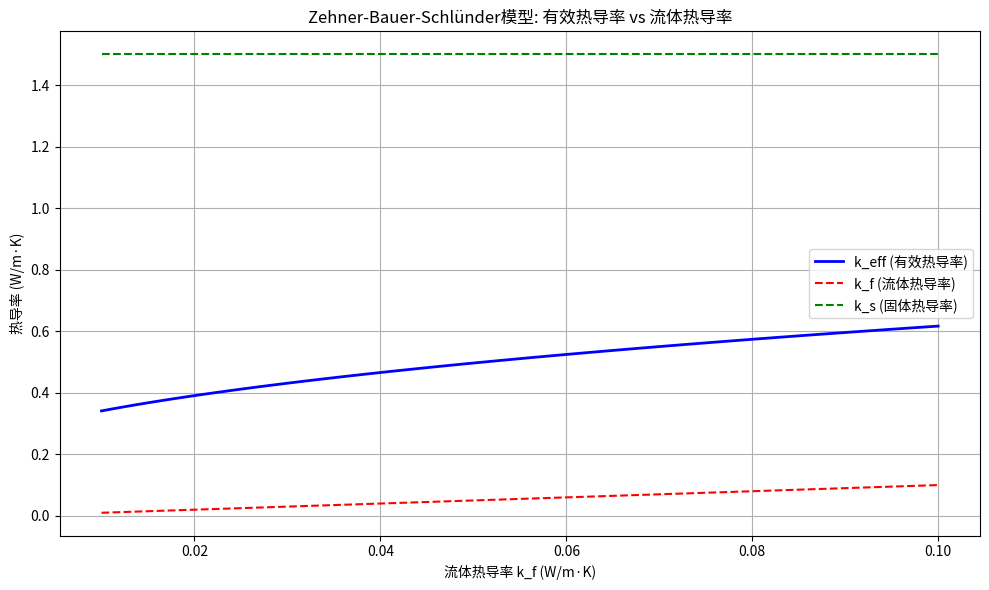

Recreate this plot in Python.
import numpy as np
import matplotlib.pyplot as plt


def calculate_zbs_effective_thermal_conductivity(
    k_f,  # 流体的热导率
    k_s,  # 固体的热导率
    epsilon,  # 床层孔隙率
    d_p,  # 颗粒直径
    T,  # 温度 (K)
    P,  # 压力 (Pa)
    M_g,  # 气体摩尔质量 (kg/mol)
    C_p,  # 气体比热容 (J/(kg·K))
    sigma=5.67e-8,  # Stefan-Boltzmann常数 (W/(m^2·K^4))
    epsilon_r=0.8,  # 辐射发射率
    phi=0.0077,  # 形状因子
):
    """
    计算Zehner, Bauer和Schlünder模型(ZBS)的有效传热系数

    参数:
    -----
    k_f : 流体的热导率 (W/(m·K))
    k_s : 固体的热导率 (W/(m·K))
    epsilon : 床层孔隙率
    d_p : 颗粒直径 (m)
    T : 温度 (K)
    P : 压力 (Pa)
    M_g : 气体摩尔质量 (kg/mol)
    C_p : 气体比热容 (J/(kg·K))
    sigma : Stefan-Boltzmann常数 (W/(m^2·K^4))
    epsilon_r : 辐射发射率
    phi : 形状因子

    返回:
    -----
    k_eff : 有效热导率 (W/(m·K))
    """
    # 计算固体与流体热导率的比值
    k_s_f = k_s / k_f

    # 变形参数B (deformation parameter)
    # 根据公式中提到的Zehner and Schlünder (1970)
    B = 1.25 * ((1 - epsilon) / epsilon) ** (10 / 9)

    # 辐射参数 (eq. 62)
    k_r = (4 * sigma * T**3 * d_p) / (2 / epsilon_r - 1) / k_f

    # Knudsen参数 (eq. 63)
    # 计算气体分子的修正自由程 (eq. 64)
    R = 8.314  # 气体常数 (J/(mol·K))
    a_T = 1  # 热适应系数，通常取1.0
    l = (
        2
        * (2 - a_T)
        / a_T
        * np.sqrt(2 * np.pi * R * T / M_g)
        * k_f
        / (P * (2 * C_p - R / M_g))
    )

    # 气体导热相关的Knudsen参数 (eq. 63)
    k_G = 1 / (1 + l / d_p)

    # 计算N参数 (eq. 61)
    N = 1 / k_G * (1 + (k_r - B * k_G) / k_s_f) - B * (1 / k_G - 1) * (1 + k_r / k_s_f)

    # 计算k_c参数 (eq. 60)
    k_c_term1 = (
        2
        / N
        * (
            B
            * (k_s_f + k_r - 1)
            / (N**2 * k_G * k_s_f)
            * np.log((k_s_f + k_r) / (B * (k_G + (1 - k_G) * (k_s_f + k_r))))
        )
    )
    k_c_term2 = (
        2 / N * (B + 1) / (2 * B) * (k_r / k_G - B * (1 + (1 - k_G) / k_G * k_r))
    )
    k_c_term3 = -2 / N * (B - 1) / (N * k_G)
    k_c = k_c_term1 + k_c_term2 + k_c_term3

    # 计算有效热导率 (eq. 59)
    k_eff_f = (
        (1 - np.sqrt(1 - epsilon)) * epsilon * ((epsilon - 1 + 1 / k_G) ** (-1) + k_r)
    ) + np.sqrt(1 - epsilon) * (phi * k_s_f + (1 - phi) * k_c)

    # 最终结果为实际热导率值
    return k_eff_f * k_f


def plot_effective_conductivity(
    k_f_values, k_s, epsilon, d_p, T, P, M_g, C_p, epsilon_r=0.8, phi=0.0077
):
    """
    绘制不同流体热导率下的有效热导率
    """
    k_eff_values = []

    for k_f in k_f_values:
        k_eff = calculate_zbs_effective_thermal_conductivity(
            k_f, k_s, epsilon, d_p, T, P, M_g, C_p, epsilon_r=epsilon_r, phi=phi
        )
        k_eff_values.append(k_eff)

    plt.figure(figsize=(10, 6))
    plt.plot(k_f_values, k_eff_values, "b-", linewidth=2, label="k_eff (有效热导率)")
    plt.plot(k_f_values, k_f_values, "r--", linewidth=1.5, label="k_f (流体热导率)")
    plt.plot(
        k_f_values,
        [k_s] * len(k_f_values),
        "g--",
        linewidth=1.5,
        label="k_s (固体热导率)",
    )
    plt.xlabel("流体热导率 k_f (W/m·K)")
    plt.ylabel("热导率 (W/m·K)")
    plt.title("Zehner-Bauer-Schlünder模型: 有效热导率 vs 流体热导率")
    plt.grid(True)
    plt.legend()
    plt.tight_layout()

    return k_eff_values


# 示例计算
if __name__ == "__main__":
    # 示例参数
    k_f = 0.03  # 空气在常温下的热导率 (W/(m·K))
    k_s = 1.5  # 固体热导率 (W/(m·K))
    epsilon = 0.4  # 典型的床层孔隙率
    d_p = 0.003  # 颗粒直径 3mm
    T = 800  # 温度 (K)
    P = 101325  # 大气压 (Pa)
    M_g = 0.029  # 空气的摩尔质量 (kg/mol)
    C_p = 1005  # 空气的比热容 (J/(kg·K))

    # 计算有效热导率
    k_eff = calculate_zbs_effective_thermal_conductivity(
        k_f, k_s, epsilon, d_p, T, P, M_g, C_p
    )

    # 计算固体与流体热导率的比值
    k_s_f = k_s / k_f

    print(f"参数设置:")
    print(f"流体热导率 k_f = {k_f} W/(m·K)")
    print(f"固体热导率 k_s = {k_s} W/(m·K)")
    print(f"固体/流体热导率比值 k_s/k_f = {k_s_f}")
    print(f"孔隙率 epsilon = {epsilon}")
    print(f"颗粒直径 d_p = {d_p} m")
    print(f"温度 T = {T} K")
    print(f"压力 P = {P} Pa")
    print(f"气体摩尔质量 M_g = {M_g} kg/mol")
    print(f"气体比热容 C_p = {C_p} J/(kg·K)")
    print(f"\n计算结果:")
    print(f"有效热导率 k_eff = {k_eff:.4f} W/(m·K)")
    print(f"相对热导率 k_eff/k_f = {k_eff/k_f:.4f}")

    # 绘制不同流体热导率下的有效热导率变化
    k_f_range = np.linspace(0.01, 0.1, 100)
    plot_effective_conductivity(k_f_range, k_s, epsilon, d_p, T, P, M_g, C_p)
    plt.savefig("zbs_effective_conductivity.png")
    plt.show()
